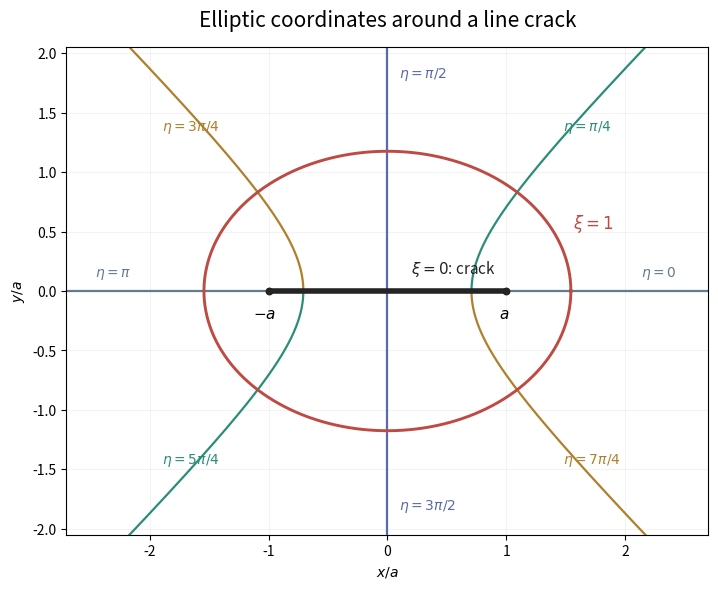

Source code (Python):
"""Original elliptic-coordinate sketch; writes its PNG basename to caller CWD.

Python 3.14, NumPy 2.3.5 and Matplotlib 3.10.7. Caller supplies MPLCONFIGDIR.
"""
from pathlib import Path
import numpy as np
import matplotlib
matplotlib.use('Agg')
import matplotlib.pyplot as plt

fig, ax = plt.subplots(figsize=(9, 6), dpi=140, facecolor='white')
ax.set_facecolor('white')
xi = np.linspace(0, 2.0, 400)
colors = ['#617b91', '#2a8e77', '#5b69ac', '#b07f2c'] * 2
labels = [r'$\eta=0$',r'$\eta=\pi/4$',r'$\eta=\pi/2$',r'$\eta=3\pi/4$',r'$\eta=\pi$',r'$\eta=5\pi/4$',r'$\eta=3\pi/2$',r'$\eta=7\pi/4$']
for n in range(8):
    eta=n*np.pi/4
    x=np.cosh(xi)*np.cos(eta)
    y=np.sinh(xi)*np.sin(eta)
    ax.plot(x,y,color=colors[n],lw=1.6)
    t=1.32
    tx=np.cosh(t)*np.cos(eta);ty=np.sinh(t)*np.sin(eta)
    offsets={0:(.13,.12),1:(.06,.12),2:(.1,.06),3:(-.48,.12),4:(-.45,.12),5:(-.48,-.22),6:(.1,-.1),7:(.06,-.22)}
    dx,dy=offsets[n]
    ax.text(tx+dx,ty+dy,labels[n],color=colors[n],fontsize=10)
eta=np.linspace(0,2*np.pi,500)
ax.plot(np.cosh(1)*np.cos(eta),np.sinh(1)*np.sin(eta),color='#bd4b43',lw=2.1)
ax.text(1.56,.53,r'$\xi=1$',color='#bd4b43',fontsize=12)
ax.plot([-1,1],[0,0],color='#242424',lw=4,solid_capstyle='round',zorder=5)
ax.text(.2,.15,r'$\xi=0$: crack',fontsize=11,color='#242424')
ax.scatter([-1,1],[0,0],color='#242424',s=22,zorder=6)
ax.text(-1.13,-.23,r'$-a$',fontsize=11);ax.text(.94,-.23,r'$a$',fontsize=11)
ax.set(xlim=(-2.7,2.7),ylim=(-2.05,2.05),xlabel=r'$x/a$',ylabel=r'$y/a$')
ax.set_aspect('equal',adjustable='box')
ax.set_title('Elliptic coordinates around a line crack',pad=15,fontsize=15)
ax.grid(alpha=.15)
fig.tight_layout()
fig.savefig(Path.cwd()/'paper-47-elliptic-coordinates.png',facecolor='white',transparent=False)
plt.close(fig)
